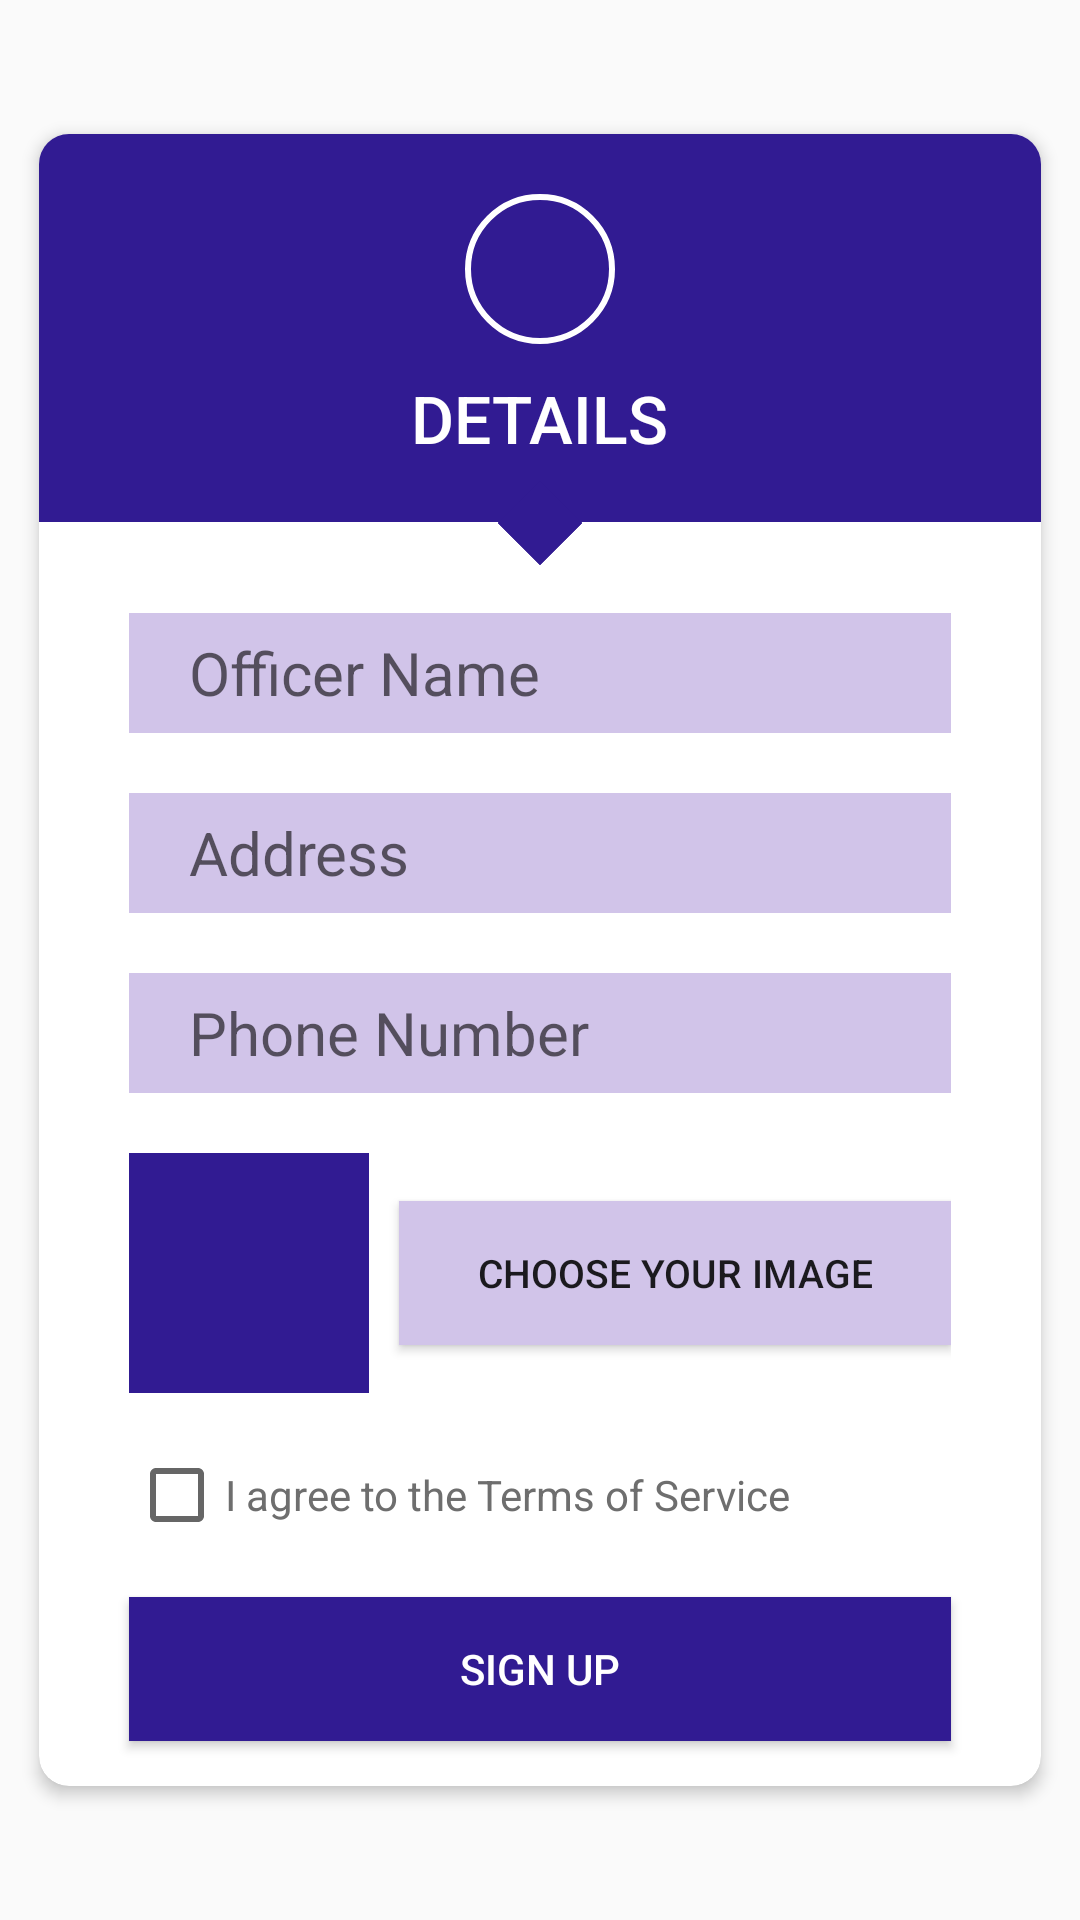

Android layout source for this screen:
<!-- AndroidManifest.xml: application theme AppTheme -->
<!-- res/layout/activity_consumer__register.xml -->
<?xml version="1.0" encoding="utf-8"?>
<RelativeLayout xmlns:android="http://schemas.android.com/apk/res/android"
    xmlns:app="http://schemas.android.com/apk/res-auto"
    xmlns:tools="http://schemas.android.com/tools"
    android:layout_width="match_parent"
    android:layout_height="match_parent"
    tools:context="com.example.aditi.transeasy.Consumer_RegisterActivity">

    <android.support.v7.widget.CardView
        android:layout_width="match_parent"
        android:layout_height="wrap_content"
        android:layout_centerInParent="true"
        android:layout_marginBottom="10dp"
        android:layout_marginLeft="10dp"
        android:layout_marginRight="10dp"
        android:layout_marginTop="10dp"
        app:cardCornerRadius="10dp"
        app:cardElevation="3dp"
        app:cardPreventCornerOverlap="false"
        app:cardUseCompatPadding="true">

        <LinearLayout
            android:layout_width="match_parent"
            android:layout_height="wrap_content"
            android:orientation="vertical">

            <LinearLayout
                android:id="@+id/linearLayout1"
                android:layout_width="match_parent"
                android:layout_height="wrap_content"
                android:background="#311B92"
                android:gravity="center"
                android:orientation="vertical">

                <ImageView
                    android:layout_width="50dp"
                    android:layout_height="50dp"
                    android:layout_marginTop="20dp"
                    android:background="@drawable/circle"
                    android:padding="10dp"
                    android:src="@drawable/img_register"
                    android:tint="#ffffff" />

                <TextView
                    android:layout_width="wrap_content"
                    android:layout_height="wrap_content"
                    android:layout_marginBottom="20dp"
                    android:layout_marginTop="10dp"
                    android:fontFamily="sans-serif-medium"
                    android:text="DETAILS"
                    android:textColor="#ffffff"
                    android:textSize="22sp" />

            </LinearLayout>

            <ImageView
                android:id="@+id/imageView1"
                android:layout_width="20dp"
                android:layout_height="20dp"
                android:layout_below="@+id/linearLayout1"
                android:layout_centerHorizontal="true"
                android:layout_marginTop="-10dp"
                android:rotation="45"
                android:layout_gravity="center_horizontal"
                android:src="@drawable/square" />

            <EditText
                android:id="@+id/C_name"
                android:layout_width="match_parent"
                android:layout_height="40dp"
                android:layout_alignParentTop="true"
                android:background="#D1C4E9"
                android:hint="Officer Name"
                android:paddingLeft="20dp"
                android:textSize="20dp"
                android:layout_marginLeft="30dp"
                android:layout_marginRight="30dp"
                android:layout_marginTop="20dp"/>

            <EditText
                android:id="@+id/C_address"
                android:layout_width="match_parent"
                android:layout_height="40dp"
                android:layout_alignParentTop="true"
                android:background="#D1C4E9"
                android:hint="Address"
                android:paddingLeft="20dp"
                android:textSize="20dp"
                android:layout_marginLeft="30dp"
                android:layout_marginRight="30dp"
                android:layout_marginTop="20dp"/>

            <EditText
                android:id="@+id/C_phone"
                android:layout_width="match_parent"
                android:layout_height="40dp"
                android:layout_alignParentTop="true"
                android:background="#D1C4E9"
                android:hint="Phone Number"
                android:paddingLeft="20dp"
                android:textSize="20dp"
                android:layout_marginLeft="30dp"
                android:layout_marginRight="30dp"
                android:layout_marginTop="20dp"/>

            <LinearLayout
                android:layout_width="match_parent"
                android:layout_height="wrap_content"
                android:layout_marginLeft="30dp"
                android:layout_marginRight="30dp"
                android:layout_marginTop="20dp"
                android:orientation="horizontal">

                <ImageView
                    android:id="@+id/imgView_Consumer"
                    android:layout_width="80dp"
                    android:layout_height="80dp"
                    android:background="#311B92"
                    android:padding="8dp"
                    />

                <Button
                    android:layout_width="match_parent"
                    android:layout_height="wrap_content"
                    android:layout_marginLeft="10dp"
                    android:background="#D1C4E9"
                    android:text="Choose Your Image"
                    android:textSize="13dp"
                    android:layout_gravity="center"
                    android:textAllCaps="true"
                    android:onClick="selectImage"/>

            </LinearLayout>


            <CheckBox
                android:id="@+id/chkBox1"
                android:layout_width="match_parent"
                android:layout_height="wrap_content"
                android:layout_marginLeft="30dp"
                android:layout_marginRight="30dp"
                android:layout_marginTop="18dp"
                android:fontFamily="sans-serif"
                android:text="I agree to the Terms of Service"
                android:textColor="#6e6e6e" />

            <Button
                android:id="@+id/btn_signUp"
                android:layout_width="match_parent"
                android:layout_height="wrap_content"
                android:layout_marginLeft="30dp"
                android:layout_marginRight="30dp"
                android:layout_marginTop="18dp"
                android:layout_marginBottom="15dp"
                android:background="#311B92"
                android:fontFamily="sans-serif-medium"
                android:text="SIGN UP"
                android:textColor="#ffffff"
                android:onClick="Signup"/>

        </LinearLayout>

    </android.support.v7.widget.CardView>

</RelativeLayout>
<!-- resources referenced by this layout -->
<resources>
  <!-- drawable circle (drawable) -->
  <shape xmlns:android="http://schemas.android.com/apk/res/android"
      android:shape="oval">
  
      <solid android:color="#00000000" />
  
      <stroke
          android:width="2dp"
          android:color="#ffffff"
          />
  </shape>
  <!-- drawable square (drawable) -->
  <shape xmlns:android="http://schemas.android.com/apk/res/android"
      android:shape="rectangle">
  
      <solid android:color="#311B92" />
  </shape>
  <style name="AppTheme" parent="Theme.AppCompat.Light.DarkActionBar">
          
          <item name="colorPrimary">@color/colorPrimary</item>
          <item name="colorPrimaryDark">@color/colorPrimaryDark</item>
          <item name="colorAccent">@color/colorAccent</item>
      </style>
  <color name="colorPrimary">#5E35B1</color>
  <color name="colorPrimaryDark">#311B92</color>
  <color name="colorAccent">#7E57C2</color>
</resources>
